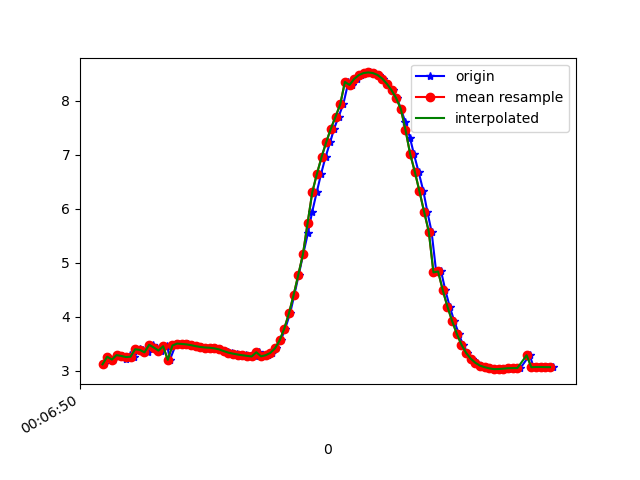

Values plotted in this chart, from the file beside it:
1617667611085, 363247728663091, 3.1211655, -1.6697427, 9.138397
1617667611103, 363247747893861, 3.262, -1.724, 9.079
1617667611123, 363247767124631, 3.208, -1.698, 9.103
1617667611142, 363247786355401, 3.291, -1.865, 9.04
1617667611162, 363247805586171, 3.276, -1.835, 9.052
1617667611180, 363247824816941, 3.21, -1.895, 9.063
1617667611199, 363247844047711, 3.301, -1.887, 9.032
1617667611217, 363247863278481, 3.261, -1.865, 9.051
1617667611239, 363247882509251, 3.4, -1.979, 8.976
1617667611255, 363247901740021, 3.388, -1.944, 8.988
1617667611274, 363247920970791, 3.343, -1.976, 8.998
1617667611295, 363247940201561, 3.483, -1.996, 8.94
1617667611312, 363247959432331, 3.432, -1.957, 8.969
1617667611331, 363247978663101, 3.375, -2.041, 8.971
1617667611358, 363247997893871, 3.456, -2.031, 8.943
1617667611369, 363248017124641, 3.204, -1.615, 9.12
1617667611393, 363248036355411, 3.471, -2.176, 8.903
1617667611409, 363248055586181, 3.505, -2.141, 8.898
1617667611426, 363248074816951, 3.498, -2.156, 8.897
1617667611446, 363248094047721, 3.49, -2.164, 8.898
1617667611464, 363248113278491, 3.475, -2.164, 8.904
1617667611483, 363248132509261, 3.457, -2.152, 8.914
1617667611504, 363248151740031, 3.442, -2.151, 8.92
1617667611523, 363248170970801, 3.432, -2.174, 8.918
1617667611542, 363248190201571, 3.428, -2.202, 8.913
1617667611560, 363248209432341, 3.416, -2.214, 8.915
1617667611583, 363248228663111, 3.398, -2.203, 8.924
1617667611600, 363248247893881, 3.376, -2.193, 8.935
1617667611618, 363248267124651, 3.355, -2.194, 8.943
1617667611637, 363248286355421, 3.337, -2.197, 8.949
1617667611655, 363248305586191, 3.319, -2.198, 8.955
1617667611675, 363248324816961, 3.302, -2.196, 8.962
1617667611694, 363248344047731, 3.289, -2.201, 8.965
1617667611712, 363248363278501, 3.277, -2.206, 8.969
1617667611734, 363248382509271, 3.266, -2.192, 8.976
1617667611752, 363248401740041, 3.345, -2.188, 8.948
1617667611770, 363248420970811, 3.268, -2.087, 9
1617667611788, 363248440201581, 3.289, -2.018, 9.008
1617667611807, 363248459432351, 3.332, -1.919, 9.014
1617667611826, 363248478663121, 3.417, -1.732, 9.02
1617667611845, 363248497893891, 3.564, -1.453, 9.013
1617667611864, 363248517124661, 3.784, -1.172, 8.964
1617667611885, 363248536355431, 4.067, -0.9724, 8.863
1617667611903, 363248555586201, 4.406, -0.8548, 8.712
1617667611922, 363248574816971, 4.779, -0.7232, 8.525
1617667611941, 363248594047741, 5.16, -0.5116, 8.316
1617667611961, 363248613278511, 5.545, -0.2558, 8.076
1617667611979, 363248632509281, 5.932, -0.04757, 7.8
1617667611999, 363248651740051, 6.306, 0.09606, 7.501
1617667612018, 363248670970821, 6.65, 0.2483, 7.194
1617667612037, 363248690201591, 6.961, 0.4388, 6.884
1617667612057, 363248709432361, 7.237, 0.6381, 6.578
1617667612074, 363248728663131, 7.487, 0.8064, 6.271
1617667612093, 363248747893901, 7.708, 0.9698, 5.974
1617667612113, 363248767124671, 7.935, 1.145, 5.636
1617667612135, 363248786355441, 8.35, 1.577, 4.882
1617667612150, 363248805586211, 8.294, 1.611, 4.965
1617667612170, 363248824816981, 8.406, 1.794, 4.708
1617667612190, 363248844047751, 8.478, 1.924, 4.524
1617667612209, 363248863278521, 8.514, 2.034, 4.406
1617667612228, 363248882509291, 8.526, 2.12, 4.343
... 40 more rows
